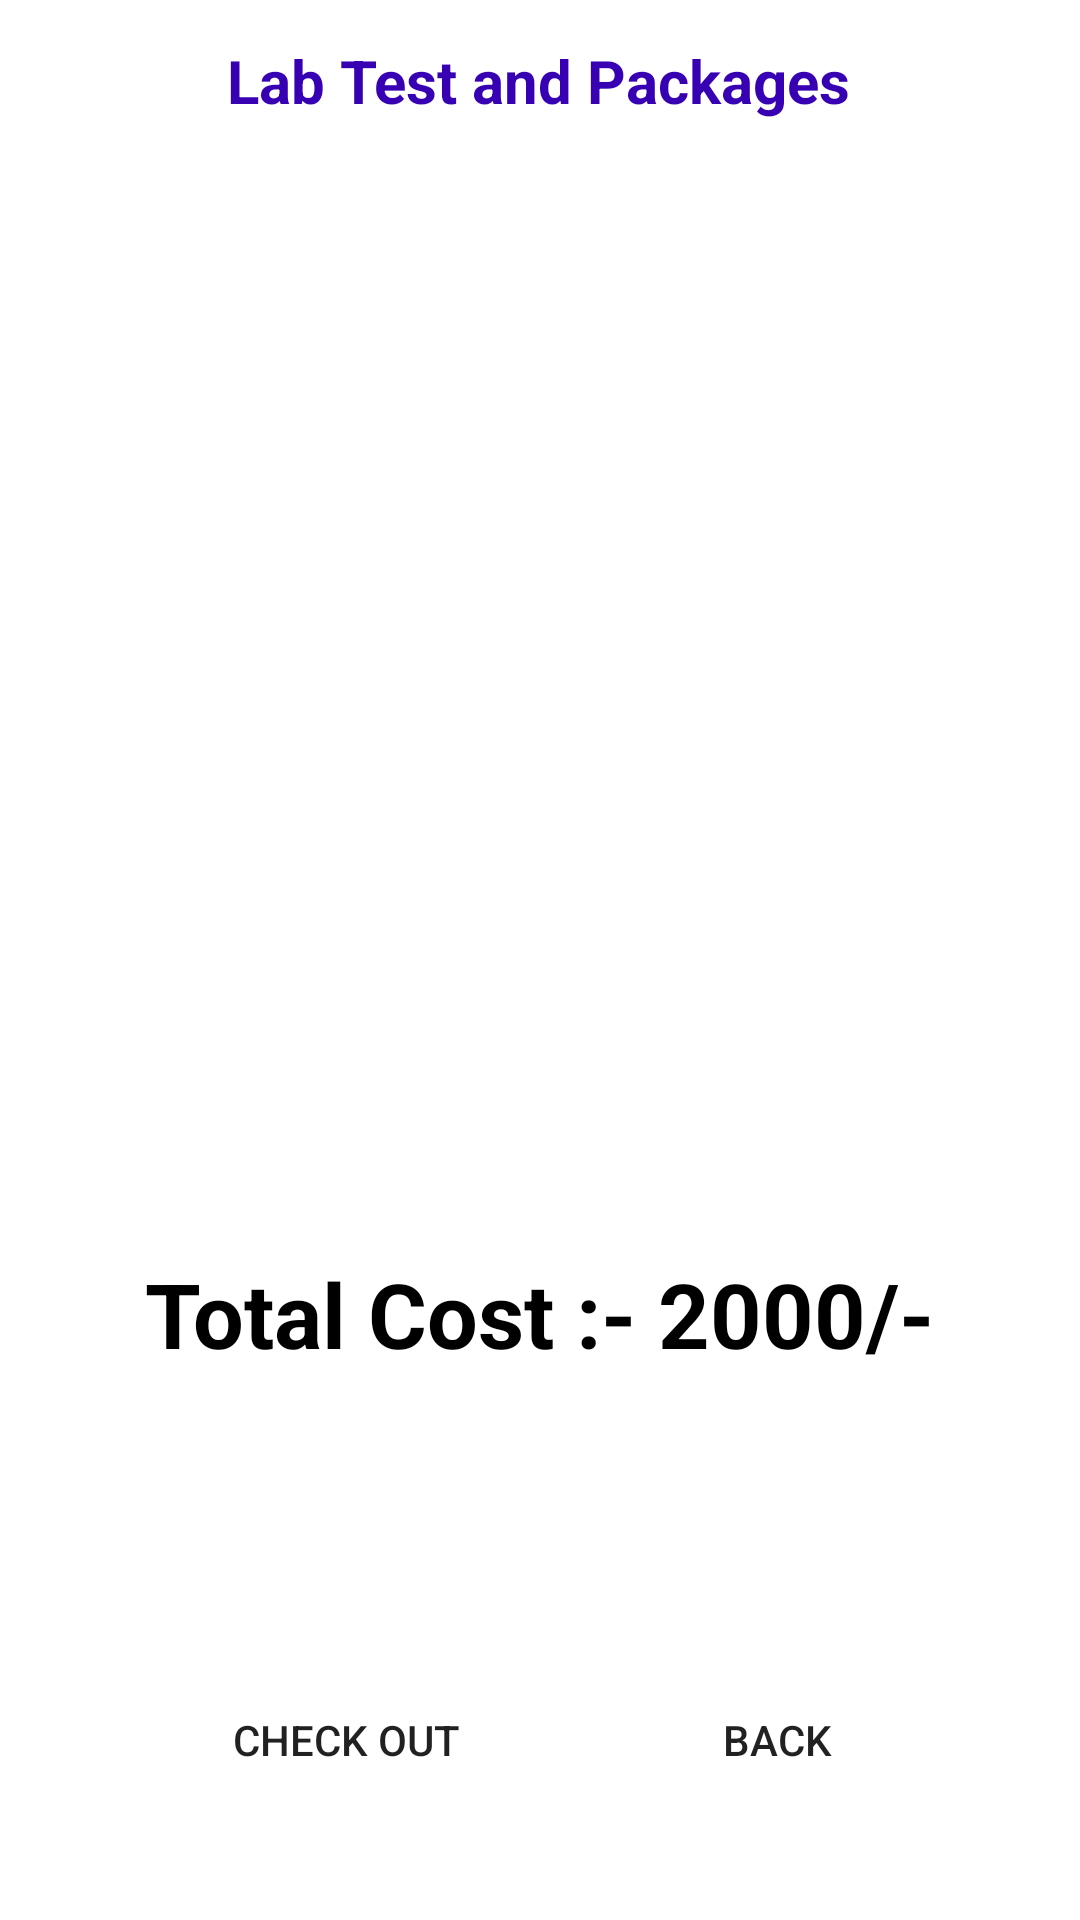

Reconstruct the res/layout file that produces this screen, plus the resources it refers to.
<!-- AndroidManifest.xml: application theme Theme.Healthcare_App -->
<!-- res/layout/activity_card_buymedicine.xml -->
<?xml version="1.0" encoding="utf-8"?>
<androidx.constraintlayout.widget.ConstraintLayout xmlns:android="http://schemas.android.com/apk/res/android"
    xmlns:app="http://schemas.android.com/apk/res-auto"
    xmlns:tools="http://schemas.android.com/tools"
    android:layout_width="match_parent"
    android:layout_height="match_parent"
    tools:context=".cardBuymedicineActivity">


    <TextView
        android:id="@+id/textviewcardbuymedicineTest2"
        android:layout_width="wrap_content"
        android:layout_height="wrap_content"
        android:text="Lab Test and Packages"
        android:textColor="@color/purple_700"
        android:textSize="20dp"
        android:textStyle="bold"
        app:layout_constraintBottom_toBottomOf="parent"
        app:layout_constraintEnd_toEndOf="parent"
        app:layout_constraintHorizontal_bias="0.497"
        app:layout_constraintStart_toStartOf="parent"
        app:layout_constraintTop_toTopOf="parent"
        app:layout_constraintVertical_bias="0.022" />

    <ListView
        android:id="@+id/listviewBM"
        android:layout_width="350dp"
        android:layout_height="330dp"
        android:layout_margin="20dp"
        android:layout_marginStart="15dp"
        android:layout_marginTop="15dp"
        android:layout_marginEnd="15dp"
        app:layout_constraintBottom_toBottomOf="parent"
        app:layout_constraintEnd_toEndOf="parent"
        app:layout_constraintHorizontal_bias="0.5"
        app:layout_constraintStart_toStartOf="parent"
        app:layout_constraintTop_toBottomOf="@+id/textviewcardbuymedicineTest2"
        app:layout_constraintVertical_bias="0.032" />


    <Button
        android:id="@+id/buttonCardbuymedicineTestback"
        android:layout_width="153dp"
        android:layout_height="48dp"
        android:layout_marginBottom="36dp"
        android:background="@drawable/input_bg"
        android:text="Back"
        app:layout_constraintBottom_toBottomOf="parent"
        app:layout_constraintEnd_toEndOf="parent"
        app:layout_constraintHorizontal_bias="0.883"
        app:layout_constraintStart_toStartOf="parent"

        />

    <Button
        android:id="@+id/buttonCardbuymedicineTestcheckout"
        android:layout_width="153dp"
        android:layout_height="48dp"
        android:layout_marginBottom="36dp"
        android:background="@drawable/input_bg"
        android:text="Check Out"
        app:layout_constraintBottom_toBottomOf="parent"
        app:layout_constraintEnd_toEndOf="parent"
        app:layout_constraintHorizontal_bias="0.189"
        app:layout_constraintStart_toStartOf="parent" />

    <Button
        android:id="@+id/buttondatebuymedicine"
        android:layout_width="153dp"
        android:layout_height="48dp"
        android:background="@drawable/input_bg"
        android:layout_marginTop="36dp"
        android:text="Select Date"
        android:textColor="@color/white"
        android:textSize="15sp"
        android:textStyle="bold"
        app:layout_constraintEnd_toEndOf="parent"
        app:layout_constraintStart_toStartOf="parent"
        app:layout_constraintTop_toBottomOf="@+id/textViewcostbuymedicine" />

    <TextView
        android:id="@+id/textViewcostbuymedicine"
        android:layout_width="wrap_content"
        android:layout_height="wrap_content"
        android:layout_marginTop="20dp"
        android:text="Total Cost :- 2000/-"
        android:textColor="@color/black"
        android:textSize="30dp"
        android:textStyle="bold"
        app:layout_constraintEnd_toEndOf="parent"
        app:layout_constraintHorizontal_bias="0.5"
        app:layout_constraintStart_toStartOf="parent"
        app:layout_constraintTop_toBottomOf="@+id/listviewBM" />


</androidx.constraintlayout.widget.ConstraintLayout>
<!-- resources referenced by this layout -->
<resources>
  <style name="Theme.Healthcare_App" parent="Theme.MaterialComponents.DayNight.NoActionBar">
          
          <item name="colorPrimary">@color/purple_500</item>
          <item name="colorPrimaryVariant">@color/purple_700</item>
          <item name="colorOnPrimary">@color/white</item>
          
          <item name="colorSecondary">@color/teal_200</item>
          <item name="colorSecondaryVariant">@color/teal_700</item>
          <item name="colorOnSecondary">@color/black</item>
          
          <item name="android:statusBarColor" tools:targetApi="l">?attr/colorPrimaryVariant</item>
          
      </style>
  <!-- not gathered from this repository: default colours our renderer supplied (Android Studio template values) -->
  <color name="purple_500">#FF6200EE</color>
  <color name="purple_700">#FF3700B3</color>
  <color name="teal_200">#FF03DAC5</color>
  <color name="teal_700">#FF018786</color>
  <color name="black">#FF000000</color>
  <color name="white">#FFFFFFFF</color>
</resources>
